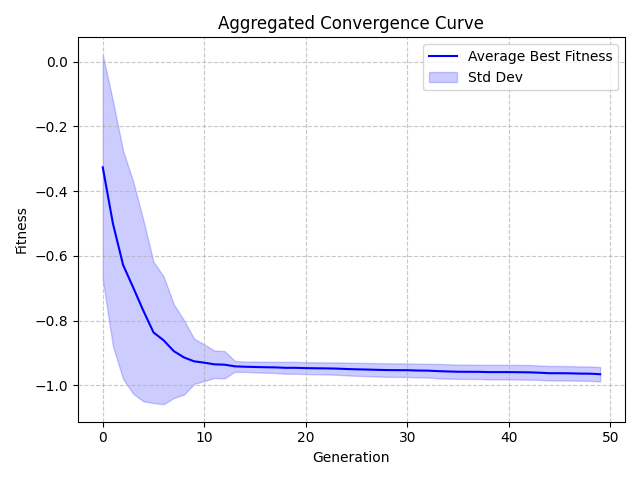

Data behind this chart, as committed beside it:
Generation, Value, StdDev
0, -0.3264, 0.3478
1, -0.5, 0.3794
2, -0.6279, 0.3524
3, -0.698, 0.328
4, -0.7699, 0.2797
5, -0.8367, 0.2181
6, -0.8612, 0.1975
7, -0.8945, 0.1446
8, -0.914, 0.1149
9, -0.926, 0.06976
10, -0.9302, 0.05662
11, -0.9353, 0.04229
12, -0.9364, 0.04217
13, -0.9414, 0.01694
14, -0.9427, 0.01596
15, -0.9434, 0.01663
16, -0.9442, 0.01709
17, -0.9447, 0.01714
18, -0.946, 0.01836
19, -0.946, 0.01836
20, -0.947, 0.01841
21, -0.9475, 0.01849
22, -0.9478, 0.01855
23, -0.9484, 0.01908
24, -0.9497, 0.01962
25, -0.9507, 0.02019
26, -0.9513, 0.02033
27, -0.9522, 0.02067
28, -0.953, 0.02092
29, -0.9533, 0.02089
30, -0.9534, 0.02083
31, -0.9544, 0.02123
32, -0.9548, 0.02117
33, -0.9562, 0.02223
34, -0.9573, 0.02223
35, -0.9582, 0.02215
36, -0.9583, 0.02207
37, -0.9584, 0.02201
38, -0.9593, 0.0225
39, -0.9593, 0.0225
40, -0.9593, 0.0225
41, -0.9596, 0.02261
42, -0.96, 0.02269
43, -0.9611, 0.02229
44, -0.9627, 0.02237
45, -0.9627, 0.02231
46, -0.963, 0.02222
47, -0.9639, 0.02218
48, -0.9641, 0.02229
49, -0.9659, 0.02221
